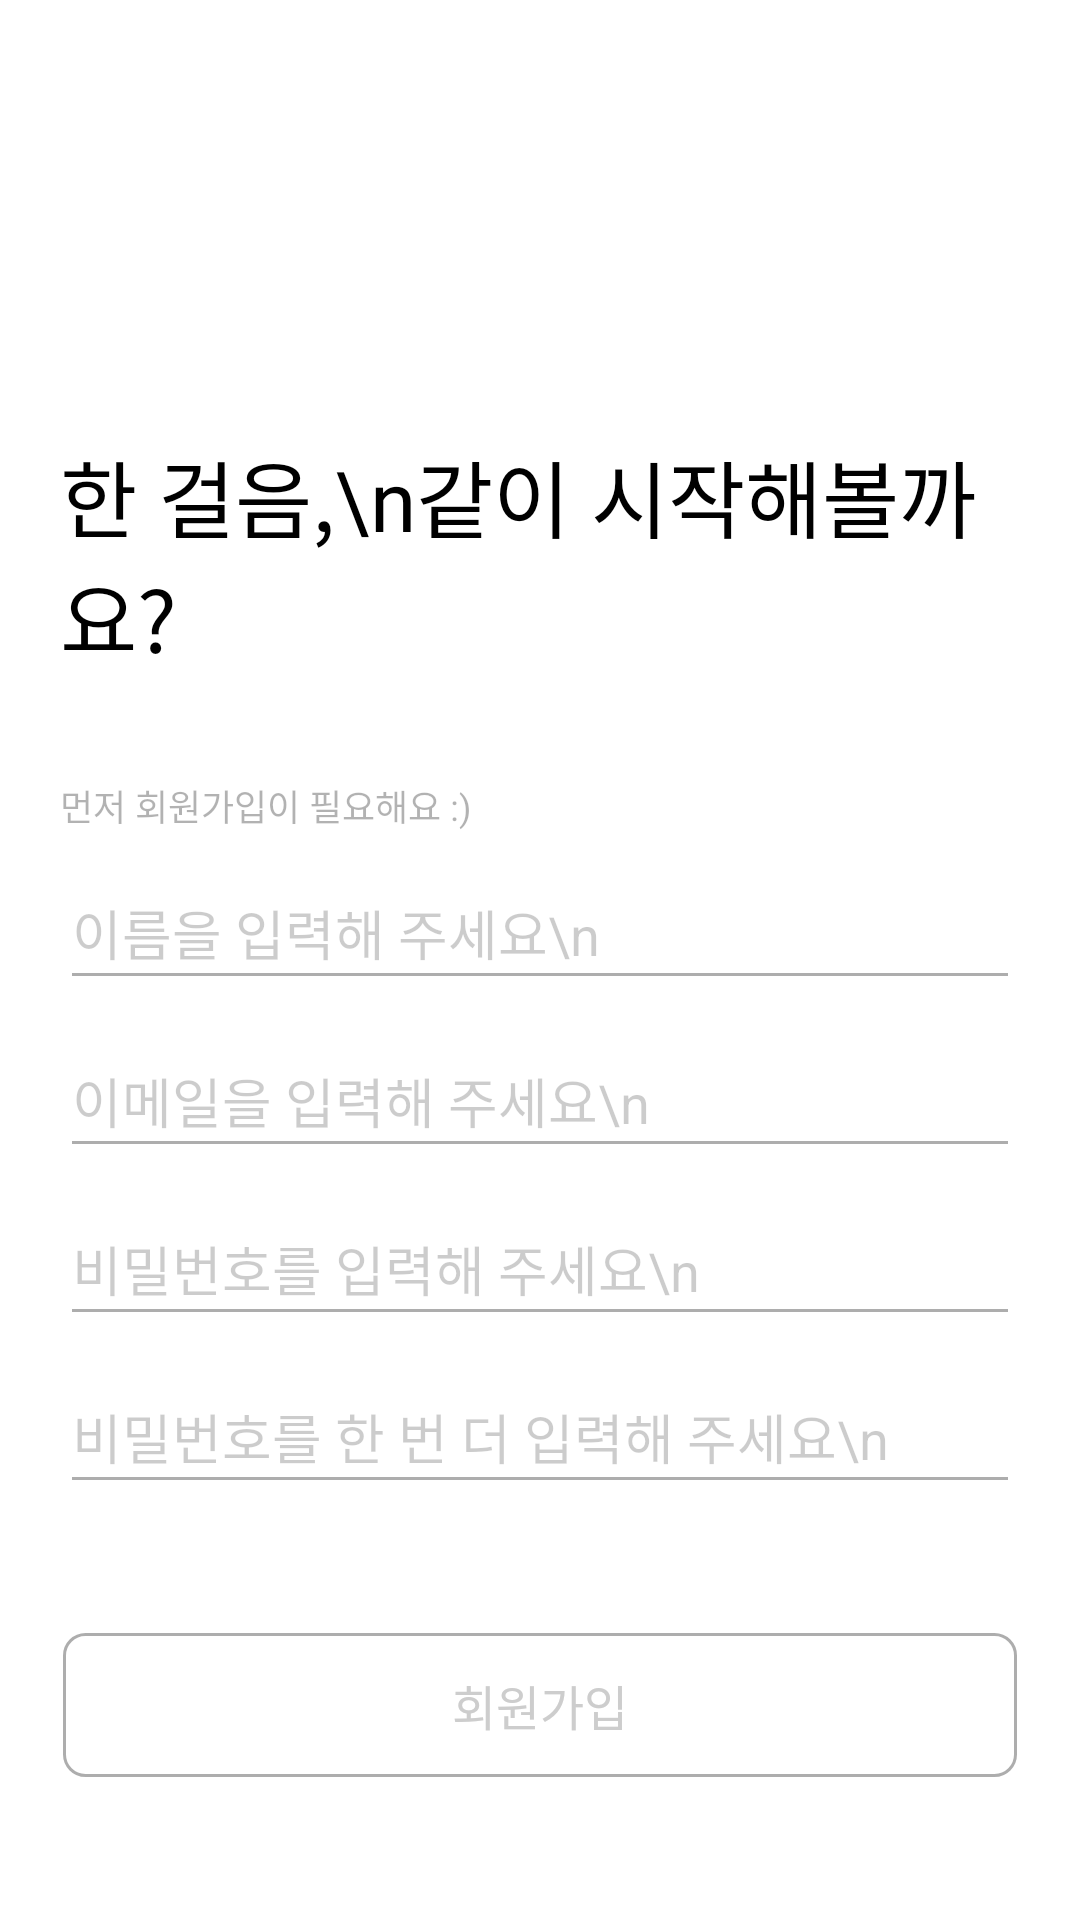

Produce the Android XML layout that renders to this screen, including the resource entries it uses.
<!-- AndroidManifest.xml: application theme LightTheme.Cheum_STAC -->
<!-- res/layout/activity_sign_up.xml -->
<LinearLayout xmlns:android="http://schemas.android.com/apk/res/android"
    xmlns:tools="http://schemas.android.com/tools"
    android:layout_width="match_parent"
    android:layout_height="wrap_content"
    android:orientation="vertical"
    android:paddingHorizontal="20dp"
    tools:context=".LoginActivity">

    <TextView
        android:layout_width="wrap_content"
        android:layout_height="wrap_content"
        android:layout_marginTop="145dp"
        android:fontFamily="@font/noto_sans_bold"
        android:text="한 걸음,\n같이 시작해볼까요?"
        android:textColor="#000000"
        android:textSize="28dp" />

    <TextView
        android:layout_width="wrap_content"
        android:layout_height="wrap_content"
        android:layout_marginTop="34dp"
        android:fontFamily="@font/noto_sans_bold"
        android:text="먼저 회원가입이 필요해요 :)"
        android:textColor="#4D000000"
        android:textSize="12dp"/>

    <EditText
        android:id="@+id/edit_signup_name"
        android:layout_width="match_parent"
        android:layout_height="wrap_content"
        android:layout_marginTop="8dp"
        android:backgroundTint="#52000000"
        android:hint="이름을 입력해 주세요\n"
        android:lineSpacingExtra="4dp"
        android:minHeight="48dp"
        android:singleLine="true"
        android:textColor="@color/black"
        android:textColorHint="#33000000"
        android:textSize="18dp" />

    <EditText
        android:id="@+id/edit_signup_email"
        android:layout_width="match_parent"
        android:layout_height="wrap_content"
        android:layout_marginTop="8dp"
        android:backgroundTint="#52000000"
        android:hint="이메일을 입력해 주세요\n"
        android:lineSpacingExtra="4dp"
        android:minHeight="48dp"
        android:singleLine="true"
        android:textColor="@color/black"
        android:textColorHint="#33000000"
        android:textSize="18dp" />

    <EditText
        android:id="@+id/edit_signup_pass"
        android:layout_width="match_parent"
        android:layout_height="wrap_content"
        android:layout_marginTop="8dp"
        android:backgroundTint="#52000000"
        android:hint="비밀번호를 입력해 주세요\n"
        android:lineSpacingExtra="4dp"
        android:minHeight="48dp"
        android:singleLine="true"
        android:textColor="@color/black"
        android:textColorHint="#33000000"
        android:textSize="18dp"
        android:inputType="textPassword"/>

    <EditText
        android:id="@+id/edit_signup_ckpass"
        android:layout_width="match_parent"
        android:layout_height="wrap_content"
        android:layout_marginTop="8dp"
        android:backgroundTint="#52000000"
        android:hint="비밀번호를 한 번 더 입력해 주세요\n"
        android:lineSpacingExtra="4dp"
        android:minHeight="48dp"
        android:singleLine="true"
        android:textColor="@color/black"
        android:textColorHint="#33000000"
        android:textSize="18dp"
        android:inputType="textPassword"/>

    <Button
        android:id="@+id/signupBtn"
        android:layout_width="match_parent"
        android:layout_height="48dp"
        android:layout_marginHorizontal="1dp"
        android:layout_marginTop="43dp"
        android:background="@drawable/login_btn"
        android:fontFamily="@font/noto_sans"
        android:text="회원가입"
        android:clickable="false"
        android:textColor="#CDCDCD"
        android:textSize="16dp"/>

</LinearLayout>
<!-- resources referenced by this layout -->
<resources>
  <!-- drawable login_btn (drawable) -->
  <?xml version="1.0" encoding="utf-8"?>
  <shape xmlns:android="http://schemas.android.com/apk/res/android" android:shape="rectangle" >
      <corners
          android:radius="7dp"
          />
      <solid
          android:color="#ffffff"
          />
      <stroke
          android:color="#52000000"
          android:width="1dp"
          />
      <size
          android:width="350dp"
          android:height="42dp"
          />
  
  </shape>
  <style name="LightTheme.Cheum_STAC" parent="Theme.AppCompat.Light">
          
          <item name="colorSurface">@android:color/white</item>
          <item name="backgroundColor">@android:color/white</item>
          <item name="android:windowBackground">@color/white</item>
          <item name="titleTextColor">@android:color/black</item>
          <item name="android:textColor">@color/black</item>
          
          <item name="windowActionBar">false</item>
          <item name="windowNoTitle">true</item>
      </style>
  <!-- not gathered from this repository: default colours our renderer supplied (Android Studio template values) -->
  <color name="black">#FF000000</color>
  <color name="white">#FFFFFFFF</color>
</resources>
